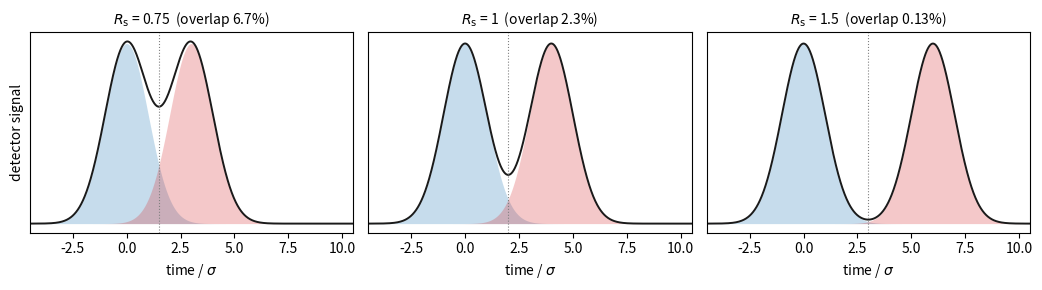

Reproduce this figure in Python.
"""Two Gaussian peaks of equal area and equal width (standard deviation sigma) at resolution
Rs = 0.75, 1.0 and 1.5, i.e. a distance of 3, 4 and 6 sigma between the maxima. The number in
each panel is the fraction of each peak that lies beyond the midpoint between them,
Phi(-2 Rs), the cross-contamination when the fractions are cut at the midpoint."""

import numpy as np
import matplotlib.pyplot as plt
from scipy import stats

fig, axes = plt.subplots(1, 3, figsize=(10.5, 3.0), sharey=True)
x = np.linspace(-5, 11, 1200)
for ax, Rs in zip(axes, [0.75, 1.0, 1.5]):
    d = 4 * Rs
    g1 = stats.norm.pdf(x, 0, 1)
    g2 = stats.norm.pdf(x, d, 1)
    ax.fill_between(x, g1, color="C0", alpha=0.25, lw=0)
    ax.fill_between(x, g2, color="C3", alpha=0.25, lw=0)
    ax.plot(x, g1 + g2, color="0.1", lw=1.4)
    ax.axvline(d / 2, color="0.5", lw=0.8, ls=":")
    ov = stats.norm.cdf(-2 * Rs)
    ax.set_title(rf"$R_\mathrm{{s}}$ = {Rs:g}  (overlap {100 * ov:.2g}%)", fontsize=10)
    ax.set_xlabel(r"time / $\sigma$")
    ax.set_xlim(-4.5, 10.5)
    ax.set_yticks([])
axes[0].set_ylabel("detector signal")
fig.tight_layout()
